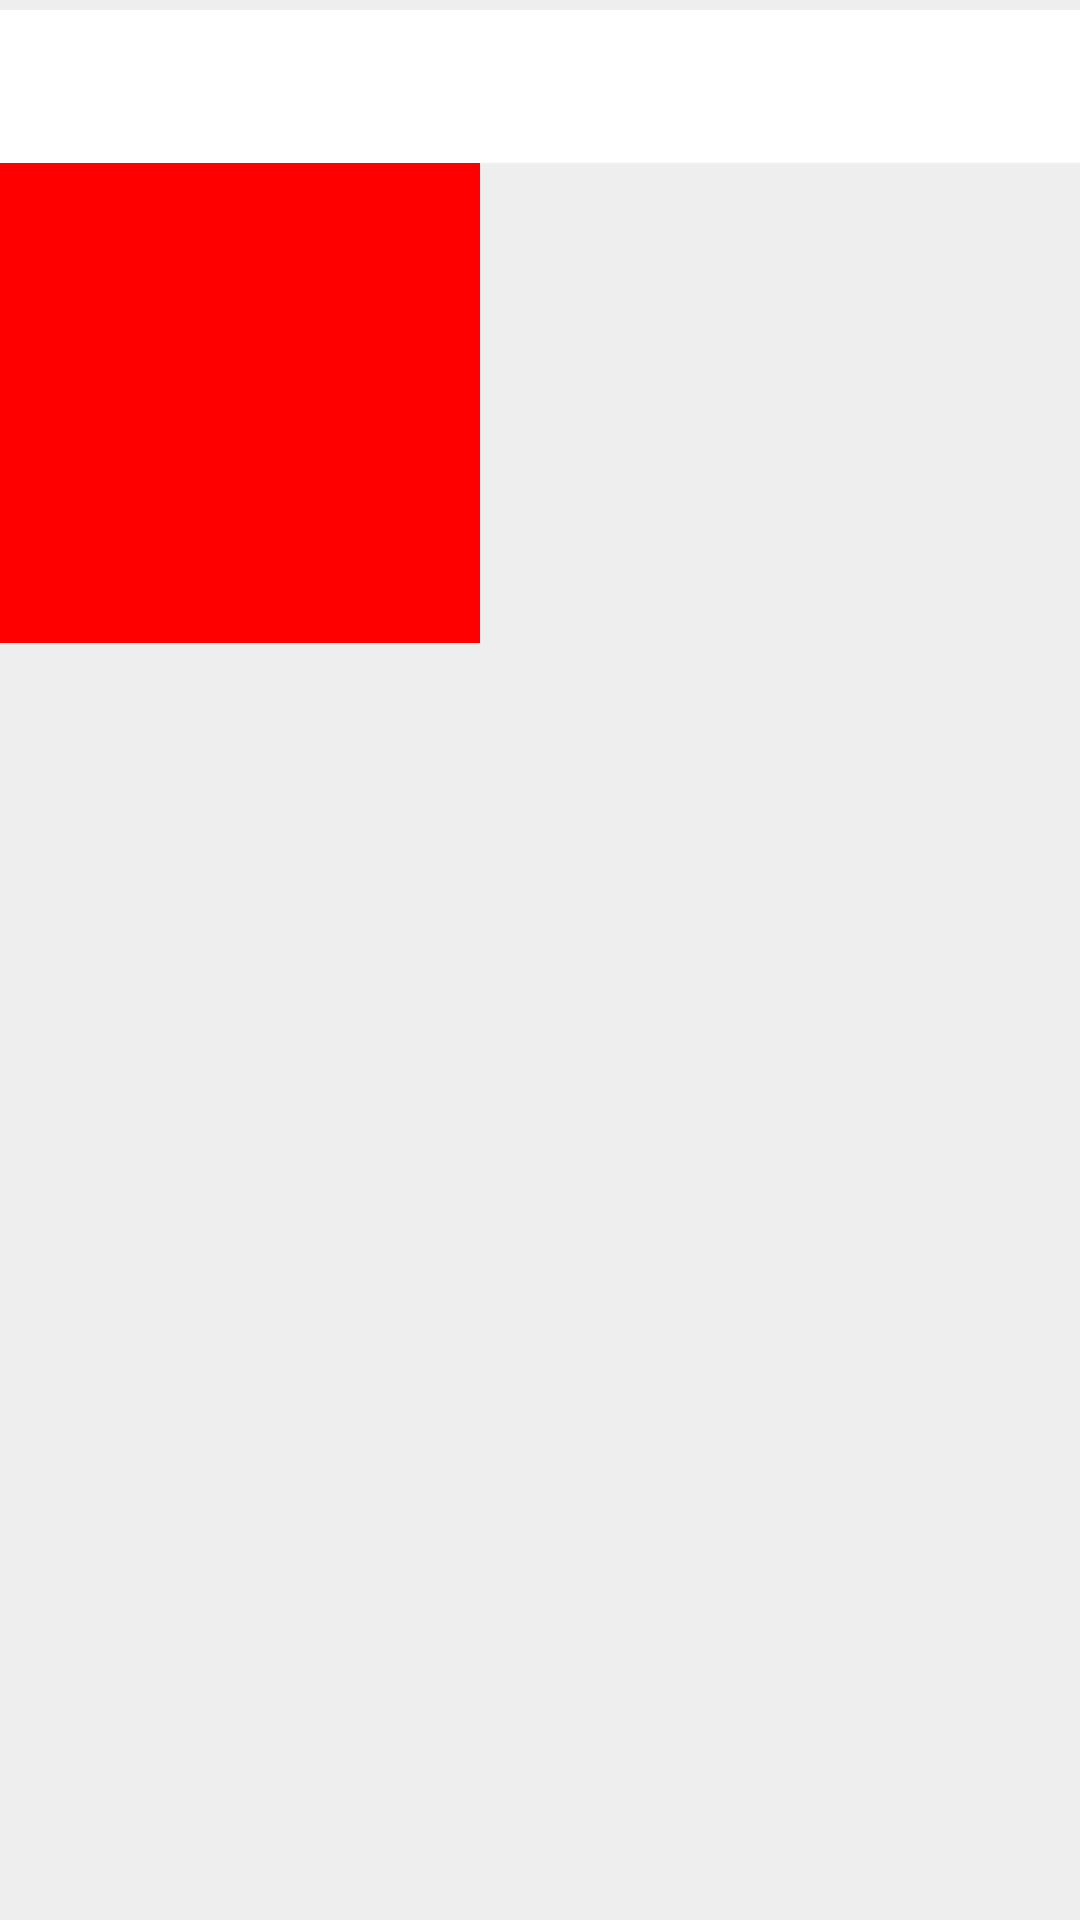

This screen was rendered from an Android layout file. Write that file and the resources it references.
<!-- AndroidManifest.xml: application theme android:Theme.Material.Light.NoActionBar -->
<!-- res/layout/activity_main.xml -->
<?xml version="1.0" encoding="utf-8"?>

<LinearLayout
    xmlns:android="http://schemas.android.com/apk/res/android"
    xmlns:tools="http://schemas.android.com/tools"
    xmlns:app="http://schemas.android.com/apk/res-auto"
    android:id="@+id/activity_main"
    android:layout_width="match_parent"
    android:layout_height="match_parent"
    android:background="#eee"
    android:orientation="vertical"
    android:paddingTop="10px"
    tools:context="com.syd.mystudydemo.activity.MainActivity">
    
    <TextView
        android:id="@+id/tv_next_surface"
        style="@style/activity_main_text"
        android:text="@string/text_surface"
        />
    
    <LinearLayout
        android:layout_width="match_parent"
        android:layout_height="51dp"
        android:background="#ffffff"
        android:orientation="vertical">

        <TextView
            android:id="@+id/tv_to_activity_first"
            style="@style/activity_main_text_1"
            android:background="@color/colorAccent"
            android:text="@string/text_process"/>
    </LinearLayout>


    <TextView
        android:id="@+id/tv_next_inputmanager"
        style="@style/activity_main_text"
        android:text="?android:text"/>


    <TextView
        android:id="@+id/tv_next_eventbus"
        style="@style/activity_main_text"
        android:text="?attr/test_attr"/>
    
    <TextView
        android:id="@+id/tv_next_focus"
        style="@style/activity_main_text"
        android:text="?attr/test_attr"/>

    <TextView
        android:visibility="gone"
        android:id="@+id/tv_next_progressbar"
        style="@style/activity_main_text"
        android:text="?attr/test_attr1"/>

    <TextView
        android:visibility="gone"
        android:id="@+id/tv_next_shadow"
        style="@style/activity_main_text"
        android:text="@string/text_shadow"/>

    <TextView
        android:visibility="gone"
        android:layout_width="360dp"
        android:layout_height="20dp"
        android:background="#ff0000"/>

    <TextView
        android:theme="@style/mytheme"
        style="@style/Theme.AppCompat.Light"
        android:layout_width="160dp"
        android:layout_height="160dp"
        android:background="#ff0000"/>
</LinearLayout>
<!-- resources referenced by this layout -->
<resources>
  <color name="colorAccent">#FF4081</color>
  <string name="text_process">到Process——training页面</string>
  <string name="text_surface">到Surface——training页面</string>
  <style name="activity_main_text" parent="@android:style/Theme.Holo.Light">
          <item name="android:layout_width">
              match_parent
          </item>
          <item name="android:layout_height">
              50dp
          </item>
          <item name="android:background">
              @drawable/rectangle_color_primary
          </item>
          <item name="android:textSize">
              18sp
          </item>
          <item name="android:layout_marginBottom">
              10dp
          </item>
          <item name="android:layout_marginTop">
              10dp
          </item>
          <item name="android:gravity">
              center
          </item>
          <item name="android:textColor">
              #fff
          </item>
          <item name="test_attr">w22w_style</item>
  
  
  
      </style>
  <style name="activity_main_text_1">
          <item name="android:layout_width">
              match_parent
          </item>
          <item name="android:layout_height">
              50dp
          </item>
          <item name="android:background">
              @drawable/rectangle_color_primary
          </item>
          <item name="android:textSize">
              18sp
          </item>
          <item name="android:gravity">
              center
          </item>
          <item name="android:textColor">
              #fff
          </item>
  
      </style>
  <style name="mytheme" parent="android:Theme.Holo.Light">
          <item name="android:textColor">#f00</item>
          <item name="android:textSize">20sp</item>
          <item name="test_attr">w22w</item>
  
      </style>
  <!-- drawable rectangle_color_primary (drawable) -->
  <?xml version="1.0" encoding="utf-8"?>
  
  <shape
      xmlns:android="http://schemas.android.com/apk/res/android"
      android:shape="rectangle">
      <corners android:radius="2dp"/>
      <solid android:color="@color/main_green_00b661"/>
  
  
  
  </shape>
  <color name="main_green_00b661">#00B661</color>
</resources>
